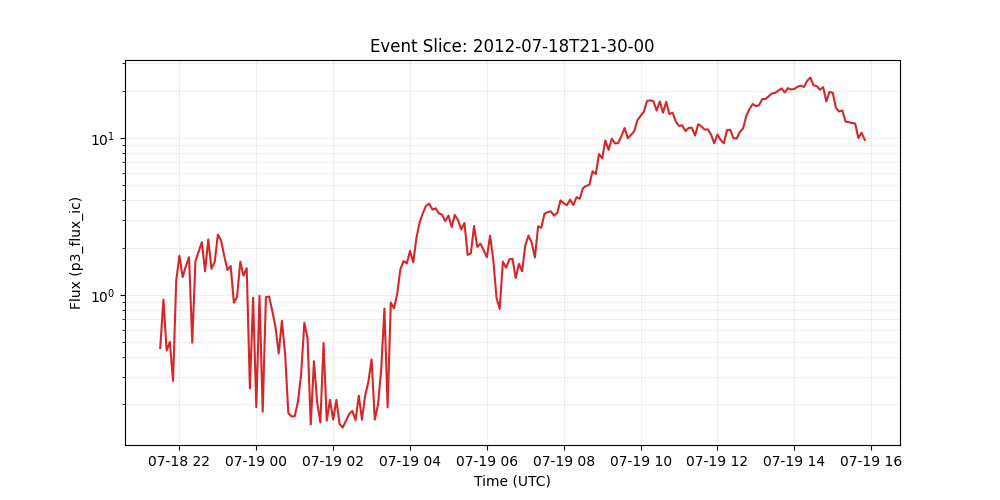

The file beside this chart, header and first rows:
time_tag, p3_flux_ic
2012-07-18 21:30:00, 0.4579
2012-07-18 21:35:00, 0.9316
2012-07-18 21:40:00, 0.4417
2012-07-18 21:45:00, 0.5011
2012-07-18 21:50:00, 0.2818
2012-07-18 21:55:00, 1.236
2012-07-18 22:00:00, 1.772
2012-07-18 22:05:00, 1.297
2012-07-18 22:10:00, 1.52
2012-07-18 22:15:00, 1.735
2012-07-18 22:20:00, 0.4959
2012-07-18 22:25:00, 1.64
2012-07-18 22:30:00, 1.885
2012-07-18 22:35:00, 2.163
2012-07-18 22:40:00, 1.408
2012-07-18 22:45:00, 2.255
2012-07-18 22:50:00, 1.466
2012-07-18 22:55:00, 1.613
2012-07-18 23:00:00, 2.418
2012-07-18 23:05:00, 2.216
2012-07-18 23:10:00, 1.761
2012-07-18 23:15:00, 1.439
2012-07-18 23:20:00, 1.526
2012-07-18 23:25:00, 0.891
2012-07-18 23:30:00, 0.9716
2012-07-18 23:35:00, 1.625
2012-07-18 23:40:00, 1.324
2012-07-18 23:45:00, 1.479
2012-07-18 23:50:00, 0.2531
2012-07-18 23:55:00, 0.958
2012-07-19 00:00:00, 0.1921
2012-07-19 00:05:00, 0.9865
2012-07-19 00:10:00, 0.1799
2012-07-19 00:15:00, 0.9666
2012-07-19 00:20:00, 0.9749
2012-07-19 00:25:00, 0.7859
2012-07-19 00:30:00, 0.6219
2012-07-19 00:35:00, 0.4227
2012-07-19 00:40:00, 0.6833
2012-07-19 00:45:00, 0.4189
2012-07-19 00:50:00, 0.1763
2012-07-19 00:55:00, 0.1678
2012-07-19 01:00:00, 0.1682
2012-07-19 01:05:00, 0.2082
2012-07-19 01:10:00, 0.312
2012-07-19 01:15:00, 0.6629
2012-07-19 01:20:00, 0.5285
2012-07-19 01:25:00, 0.1493
2012-07-19 01:30:00, 0.3771
2012-07-19 01:35:00, 0.2065
2012-07-19 01:40:00, 0.1534
2012-07-19 01:45:00, 0.4929
2012-07-19 01:50:00, 0.1576
2012-07-19 01:55:00, 0.2138
2012-07-19 02:00:00, 0.1602
2012-07-19 02:05:00, 0.214
2012-07-19 02:10:00, 0.1503
2012-07-19 02:15:00, 0.1426
2012-07-19 02:20:00, 0.1575
2012-07-19 02:25:00, 0.1739
... 161 more rows
